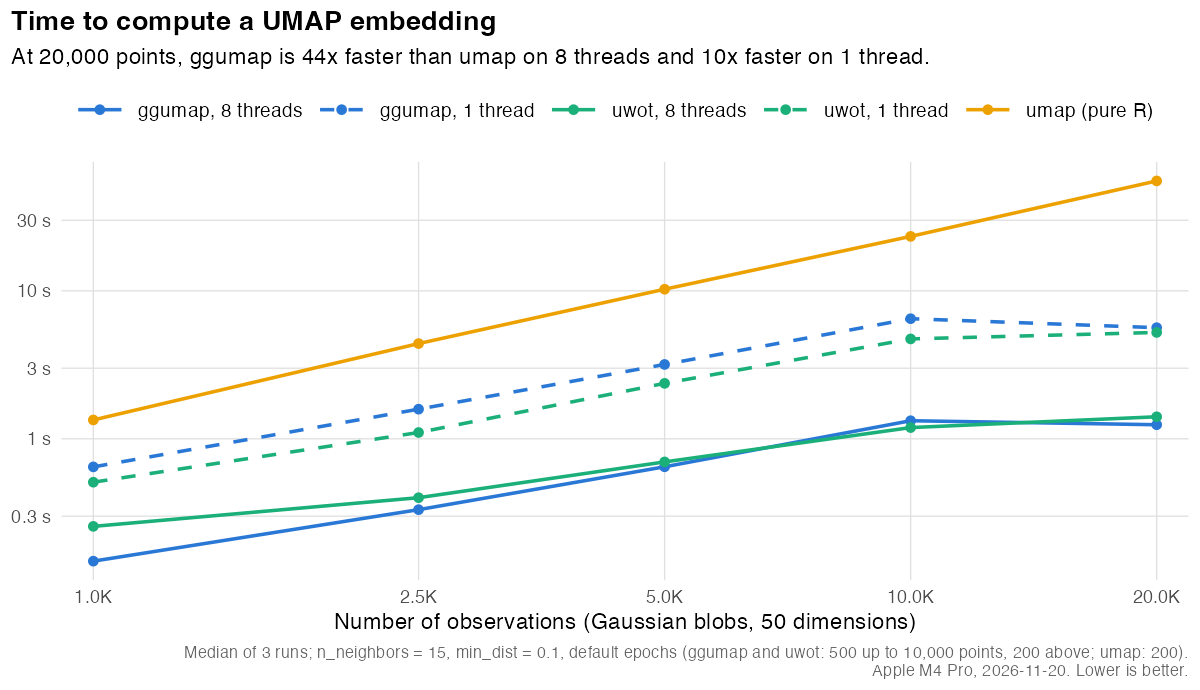

Data behind this chart, as committed beside it:
experiment, suite, dataset, n, p, contender, version, threads, rep, seconds, peak_mb, extra_mb, trustworthiness, knn_recall, knn_accuracy, date, os, cpu, cores, r, rustc
datasets, readme, blobs, 1000, 50, ggumap-0.5, 0.1.0, 1, 1, 0.648, 110.7, 7.312, 0.9714, 0.295, 1, 2026-11-20, Darwin 27.2.0, Apple M4 Pro, 14, 4.5.1, rustc 1.99.1 (58cf8f9c3 2026-10-13) (Hom…
datasets, readme, blobs, 1000, 50, ggumap-0.5, 0.1.0, 1, 2, 0.639, 106.1, 4.266, 0.9717, 0.2929, 1, 2026-11-20, Darwin 27.2.0, Apple M4 Pro, 14, 4.5.1, rustc 1.99.1 (58cf8f9c3 2026-10-13) (Hom…
datasets, readme, blobs, 1000, 50, ggumap-0.5, 0.1.0, 1, 3, 0.646, 105.7, 6.812, 0.9718, 0.2955, 1, 2026-11-20, Darwin 27.2.0, Apple M4 Pro, 14, 4.5.1, rustc 1.99.1 (58cf8f9c3 2026-10-13) (Hom…
datasets, readme, blobs, 1000, 50, ggumap-0.5, 0.1.0, 8, 1, 0.149, 104, 6.688, 0.9714, 0.2961, 1, 2026-11-20, Darwin 27.2.0, Apple M4 Pro, 14, 4.5.1, rustc 1.99.1 (58cf8f9c3 2026-10-13) (Hom…
datasets, readme, blobs, 1000, 50, ggumap-0.5, 0.1.0, 8, 2, 0.165, 106.2, 5.531, 0.972, 0.2976, 1, 2026-11-20, Darwin 27.2.0, Apple M4 Pro, 14, 4.5.1, rustc 1.99.1 (58cf8f9c3 2026-10-13) (Hom…
datasets, readme, blobs, 1000, 50, ggumap-0.5, 0.1.0, 8, 3, 0.149, 106.8, 4.844, 0.9721, 0.3027, 1, 2026-11-20, Darwin 27.2.0, Apple M4 Pro, 14, 4.5.1, rustc 1.99.1 (58cf8f9c3 2026-10-13) (Hom…
datasets, readme, blobs, 1000, 50, uwot, 0.2.5, 1, 1, 0.498, 232, 5.531, 0.9718, 0.2949, 1, 2026-11-20, Darwin 27.2.0, Apple M4 Pro, 14, 4.5.1, rustc 1.99.1 (58cf8f9c3 2026-10-13) (Hom…
datasets, readme, blobs, 1000, 50, uwot, 0.2.5, 1, 2, 0.509, 223.1, 8.422, 0.971, 0.2826, 1, 2026-11-20, Darwin 27.2.0, Apple M4 Pro, 14, 4.5.1, rustc 1.99.1 (58cf8f9c3 2026-10-13) (Hom…
datasets, readme, blobs, 1000, 50, uwot, 0.2.5, 1, 3, 0.51, 235.2, 4.797, 0.9713, 0.2877, 1, 2026-11-20, Darwin 27.2.0, Apple M4 Pro, 14, 4.5.1, rustc 1.99.1 (58cf8f9c3 2026-10-13) (Hom…
datasets, readme, blobs, 1000, 50, uwot, 0.2.5, 8, 1, 0.255, 225.2, 10.72, 0.9716, 0.2883, 1, 2026-11-20, Darwin 27.2.0, Apple M4 Pro, 14, 4.5.1, rustc 1.99.1 (58cf8f9c3 2026-10-13) (Hom…
datasets, readme, blobs, 1000, 50, uwot, 0.2.5, 8, 2, 0.256, 235.8, 7.219, 0.9716, 0.2915, 1, 2026-11-20, Darwin 27.2.0, Apple M4 Pro, 14, 4.5.1, rustc 1.99.1 (58cf8f9c3 2026-10-13) (Hom…
datasets, readme, blobs, 1000, 50, uwot, 0.2.5, 8, 3, 0.277, 229.7, 14.12, 0.9717, 0.2949, 1, 2026-11-20, Darwin 27.2.0, Apple M4 Pro, 14, 4.5.1, rustc 1.99.1 (58cf8f9c3 2026-10-13) (Hom…
datasets, readme, blobs, 1000, 50, umap-naive, 0.2.10.0, 1, 1, 1.341, 423.8, 48.23, 0.9702, 0.2734, 1, 2026-11-20, Darwin 27.2.0, Apple M4 Pro, 14, 4.5.1, rustc 1.99.1 (58cf8f9c3 2026-10-13) (Hom…
datasets, readme, blobs, 1000, 50, umap-naive, 0.2.10.0, 1, 2, 1.341, 449, 74.8, 0.9698, 0.2679, 1, 2026-11-20, Darwin 27.2.0, Apple M4 Pro, 14, 4.5.1, rustc 1.99.1 (58cf8f9c3 2026-10-13) (Hom…
datasets, readme, blobs, 1000, 50, umap-naive, 0.2.10.0, 1, 3, 1.331, 442.5, 71.52, 0.9705, 0.2753, 1, 2026-11-20, Darwin 27.2.0, Apple M4 Pro, 14, 4.5.1, rustc 1.99.1 (58cf8f9c3 2026-10-13) (Hom…
datasets, readme, blobs, 2500, 50, ggumap-0.5, 0.1.0, 1, 1, 1.677, 140.3, 21.59, 0.9635, 0.1537, 1, 2026-11-20, Darwin 27.2.0, Apple M4 Pro, 14, 4.5.1, rustc 1.99.1 (58cf8f9c3 2026-10-13) (Hom…
datasets, readme, blobs, 2500, 50, ggumap-0.5, 0.1.0, 1, 2, 1.586, 134.2, 18.48, 0.9638, 0.1521, 1, 2026-11-20, Darwin 27.2.0, Apple M4 Pro, 14, 4.5.1, rustc 1.99.1 (58cf8f9c3 2026-10-13) (Hom…
datasets, readme, blobs, 2500, 50, ggumap-0.5, 0.1.0, 1, 3, 1.567, 138.9, 18.42, 0.9635, 0.1517, 1, 2026-11-20, Darwin 27.2.0, Apple M4 Pro, 14, 4.5.1, rustc 1.99.1 (58cf8f9c3 2026-10-13) (Hom…
datasets, readme, blobs, 2500, 50, ggumap-0.5, 0.1.0, 8, 1, 0.33, 137.1, 11.75, 0.9633, 0.1509, 1, 2026-11-20, Darwin 27.2.0, Apple M4 Pro, 14, 4.5.1, rustc 1.99.1 (58cf8f9c3 2026-10-13) (Hom…
datasets, readme, blobs, 2500, 50, ggumap-0.5, 0.1.0, 8, 2, 0.332, 134.8, 8.578, 0.9639, 0.1525, 1, 2026-11-20, Darwin 27.2.0, Apple M4 Pro, 14, 4.5.1, rustc 1.99.1 (58cf8f9c3 2026-10-13) (Hom…
datasets, readme, blobs, 2500, 50, ggumap-0.5, 0.1.0, 8, 3, 0.346, 134.2, 6.469, 0.9636, 0.1524, 1, 2026-11-20, Darwin 27.2.0, Apple M4 Pro, 14, 4.5.1, rustc 1.99.1 (58cf8f9c3 2026-10-13) (Hom…
datasets, readme, blobs, 2500, 50, uwot, 0.2.5, 1, 1, 1.103, 271.4, 17.31, 0.9635, 0.1501, 1, 2026-11-20, Darwin 27.2.0, Apple M4 Pro, 14, 4.5.1, rustc 1.99.1 (58cf8f9c3 2026-10-13) (Hom…
datasets, readme, blobs, 2500, 50, uwot, 0.2.5, 1, 2, 1.098, 268.6, 13.75, 0.9633, 0.1469, 1, 2026-11-20, Darwin 27.2.0, Apple M4 Pro, 14, 4.5.1, rustc 1.99.1 (58cf8f9c3 2026-10-13) (Hom…
datasets, readme, blobs, 2500, 50, uwot, 0.2.5, 1, 3, 1.107, 293.1, 38.56, 0.9629, 0.1489, 1, 2026-11-20, Darwin 27.2.0, Apple M4 Pro, 14, 4.5.1, rustc 1.99.1 (58cf8f9c3 2026-10-13) (Hom…
datasets, readme, blobs, 2500, 50, uwot, 0.2.5, 8, 1, 0.4, 294.6, 37.36, 0.9633, 0.148, 1, 2026-11-20, Darwin 27.2.0, Apple M4 Pro, 14, 4.5.1, rustc 1.99.1 (58cf8f9c3 2026-10-13) (Hom…
datasets, readme, blobs, 2500, 50, uwot, 0.2.5, 8, 2, 0.412, 275.5, 31.06, 0.9635, 0.1465, 1, 2026-11-20, Darwin 27.2.0, Apple M4 Pro, 14, 4.5.1, rustc 1.99.1 (58cf8f9c3 2026-10-13) (Hom…
datasets, readme, blobs, 2500, 50, uwot, 0.2.5, 8, 3, 0.396, 282.7, 36.17, 0.963, 0.1474, 1, 2026-11-20, Darwin 27.2.0, Apple M4 Pro, 14, 4.5.1, rustc 1.99.1 (58cf8f9c3 2026-10-13) (Hom…
datasets, readme, blobs, 2500, 50, umap-naive, 0.2.10.0, 1, 1, 4.385, 517.6, 124.3, 0.9619, 0.1325, 1, 2026-11-20, Darwin 27.2.0, Apple M4 Pro, 14, 4.5.1, rustc 1.99.1 (58cf8f9c3 2026-10-13) (Hom…
datasets, readme, blobs, 2500, 50, umap-naive, 0.2.10.0, 1, 2, 4.401, 581.8, 87.64, 0.9615, 0.1319, 1, 2026-11-20, Darwin 27.2.0, Apple M4 Pro, 14, 4.5.1, rustc 1.99.1 (58cf8f9c3 2026-10-13) (Hom…
datasets, readme, blobs, 2500, 50, umap-naive, 0.2.10.0, 1, 3, 4.474, 605.4, 99.53, 0.9618, 0.1358, 1, 2026-11-20, Darwin 27.2.0, Apple M4 Pro, 14, 4.5.1, rustc 1.99.1 (58cf8f9c3 2026-10-13) (Hom…
datasets, readme, blobs, 5000, 50, ggumap-0.5, 0.1.0, 1, 1, 3.18, 202.9, 40.86, 0.9601, 0.09087, 1, 2026-11-20, Darwin 27.2.0, Apple M4 Pro, 14, 4.5.1, rustc 1.99.1 (58cf8f9c3 2026-10-13) (Hom…
datasets, readme, blobs, 5000, 50, ggumap-0.5, 0.1.0, 1, 2, 3.159, 203.1, 35.58, 0.96, 0.08889, 1, 2026-11-20, Darwin 27.2.0, Apple M4 Pro, 14, 4.5.1, rustc 1.99.1 (58cf8f9c3 2026-10-13) (Hom…
datasets, readme, blobs, 5000, 50, ggumap-0.5, 0.1.0, 1, 3, 3.185, 227.8, 59.25, 0.9601, 0.09023, 1, 2026-11-20, Darwin 27.2.0, Apple M4 Pro, 14, 4.5.1, rustc 1.99.1 (58cf8f9c3 2026-10-13) (Hom…
datasets, readme, blobs, 5000, 50, ggumap-0.5, 0.1.0, 8, 1, 0.639, 179.1, 16.73, 0.9599, 0.09072, 1, 2026-11-20, Darwin 27.2.0, Apple M4 Pro, 14, 4.5.1, rustc 1.99.1 (58cf8f9c3 2026-10-13) (Hom…
datasets, readme, blobs, 5000, 50, ggumap-0.5, 0.1.0, 8, 2, 0.647, 196.5, 33.3, 0.96, 0.09151, 1, 2026-11-20, Darwin 27.2.0, Apple M4 Pro, 14, 4.5.1, rustc 1.99.1 (58cf8f9c3 2026-10-13) (Hom…
datasets, readme, blobs, 5000, 50, ggumap-0.5, 0.1.0, 8, 3, 0.653, 193.8, 38.72, 0.9601, 0.09307, 1, 2026-11-20, Darwin 27.2.0, Apple M4 Pro, 14, 4.5.1, rustc 1.99.1 (58cf8f9c3 2026-10-13) (Hom…
datasets, readme, blobs, 5000, 50, uwot, 0.2.5, 1, 1, 2.366, 359.8, 48, 0.9601, 0.08847, 1, 2026-11-20, Darwin 27.2.0, Apple M4 Pro, 14, 4.5.1, rustc 1.99.1 (58cf8f9c3 2026-10-13) (Hom…
datasets, readme, blobs, 5000, 50, uwot, 0.2.5, 1, 2, 2.37, 375.3, 34.45, 0.9599, 0.08833, 1, 2026-11-20, Darwin 27.2.0, Apple M4 Pro, 14, 4.5.1, rustc 1.99.1 (58cf8f9c3 2026-10-13) (Hom…
datasets, readme, blobs, 5000, 50, uwot, 0.2.5, 1, 3, 2.382, 374.8, 55.69, 0.9597, 0.08783, 1, 2026-11-20, Darwin 27.2.0, Apple M4 Pro, 14, 4.5.1, rustc 1.99.1 (58cf8f9c3 2026-10-13) (Hom…
datasets, readme, blobs, 5000, 50, uwot, 0.2.5, 8, 1, 0.698, 384.9, 38.19, 0.9595, 0.08689, 1, 2026-11-20, Darwin 27.2.0, Apple M4 Pro, 14, 4.5.1, rustc 1.99.1 (58cf8f9c3 2026-10-13) (Hom…
datasets, readme, blobs, 5000, 50, uwot, 0.2.5, 8, 2, 0.69, 433.9, 78.44, 0.959, 0.08517, 1, 2026-11-20, Darwin 27.2.0, Apple M4 Pro, 14, 4.5.1, rustc 1.99.1 (58cf8f9c3 2026-10-13) (Hom…
datasets, readme, blobs, 5000, 50, uwot, 0.2.5, 8, 3, 0.708, 393.6, 48.45, 0.9595, 0.08843, 1, 2026-11-20, Darwin 27.2.0, Apple M4 Pro, 14, 4.5.1, rustc 1.99.1 (58cf8f9c3 2026-10-13) (Hom…
datasets, readme, blobs, 5000, 50, umap-naive, 0.2.10.0, 1, 1, 10.26, 700.9, 98.8, 0.9585, 0.08, 1, 2026-11-20, Darwin 27.2.0, Apple M4 Pro, 14, 4.5.1, rustc 1.99.1 (58cf8f9c3 2026-10-13) (Hom…
datasets, readme, blobs, 5000, 50, umap-naive, 0.2.10.0, 1, 2, 10.07, 676.6, 91.34, 0.9585, 0.0778, 1, 2026-11-20, Darwin 27.2.0, Apple M4 Pro, 14, 4.5.1, rustc 1.99.1 (58cf8f9c3 2026-10-13) (Hom…
datasets, readme, blobs, 5000, 50, umap-naive, 0.2.10.0, 1, 3, 10.29, 663.6, 70.53, 0.9583, 0.07679, 1, 2026-11-20, Darwin 27.2.0, Apple M4 Pro, 14, 4.5.1, rustc 1.99.1 (58cf8f9c3 2026-10-13) (Hom…
datasets, readme, blobs, 10000, 50, ggumap-0.5, 0.1.0, 1, 1, 6.482, 306, 133.5, 0.9582, 0.06808, 1, 2026-11-20, Darwin 27.2.0, Apple M4 Pro, 14, 4.5.1, rustc 1.99.1 (58cf8f9c3 2026-10-13) (Hom…
datasets, readme, blobs, 10000, 50, ggumap-0.5, 0.1.0, 1, 2, 6.472, 297.9, 131.5, 0.9581, 0.06832, 1, 2026-11-20, Darwin 27.2.0, Apple M4 Pro, 14, 4.5.1, rustc 1.99.1 (58cf8f9c3 2026-10-13) (Hom…
datasets, readme, blobs, 10000, 50, ggumap-0.5, 0.1.0, 1, 3, 6.543, 292.7, 131.8, 0.9582, 0.06941, 1, 2026-11-20, Darwin 27.2.0, Apple M4 Pro, 14, 4.5.1, rustc 1.99.1 (58cf8f9c3 2026-10-13) (Hom…
datasets, readme, blobs, 10000, 50, ggumap-0.5, 0.1.0, 8, 1, 1.325, 246.6, 82.78, 0.9581, 0.06869, 1, 2026-11-20, Darwin 27.2.0, Apple M4 Pro, 14, 4.5.1, rustc 1.99.1 (58cf8f9c3 2026-10-13) (Hom…
datasets, readme, blobs, 10000, 50, ggumap-0.5, 0.1.0, 8, 2, 1.335, 246.8, 85.12, 0.9582, 0.06708, 1, 2026-11-20, Darwin 27.2.0, Apple M4 Pro, 14, 4.5.1, rustc 1.99.1 (58cf8f9c3 2026-10-13) (Hom…
datasets, readme, blobs, 10000, 50, ggumap-0.5, 0.1.0, 8, 3, 1.307, 257.7, 97.34, 0.9582, 0.0688, 1, 2026-11-20, Darwin 27.2.0, Apple M4 Pro, 14, 4.5.1, rustc 1.99.1 (58cf8f9c3 2026-10-13) (Hom…
datasets, readme, blobs, 10000, 50, uwot, 0.2.5, 1, 1, 4.744, 413.9, 50.02, 0.9579, 0.06817, 1, 2026-11-20, Darwin 27.2.0, Apple M4 Pro, 14, 4.5.1, rustc 1.99.1 (58cf8f9c3 2026-10-13) (Hom…
datasets, readme, blobs, 10000, 50, uwot, 0.2.5, 1, 2, 4.719, 428.2, 88.38, 0.9578, 0.06761, 1, 2026-11-20, Darwin 27.2.0, Apple M4 Pro, 14, 4.5.1, rustc 1.99.1 (58cf8f9c3 2026-10-13) (Hom…
datasets, readme, blobs, 10000, 50, uwot, 0.2.5, 1, 3, 4.733, 464.5, 124.8, 0.9579, 0.06597, 1, 2026-11-20, Darwin 27.2.0, Apple M4 Pro, 14, 4.5.1, rustc 1.99.1 (58cf8f9c3 2026-10-13) (Hom…
datasets, readme, blobs, 10000, 50, uwot, 0.2.5, 8, 1, 1.185, 495.4, 156.1, 0.958, 0.06709, 1, 2026-11-20, Darwin 27.2.0, Apple M4 Pro, 14, 4.5.1, rustc 1.99.1 (58cf8f9c3 2026-10-13) (Hom…
datasets, readme, blobs, 10000, 50, uwot, 0.2.5, 8, 2, 1.192, 507.7, 165.5, 0.958, 0.06576, 1, 2026-11-20, Darwin 27.2.0, Apple M4 Pro, 14, 4.5.1, rustc 1.99.1 (58cf8f9c3 2026-10-13) (Hom…
datasets, readme, blobs, 10000, 50, uwot, 0.2.5, 8, 3, 1.191, 518, 156, 0.9579, 0.06688, 1, 2026-11-20, Darwin 27.2.0, Apple M4 Pro, 14, 4.5.1, rustc 1.99.1 (58cf8f9c3 2026-10-13) (Hom…
datasets, readme, blobs, 10000, 50, umap-naive, 0.2.10.0, 1, 1, 22.97, 975.2, 359.8, 0.9571, 0.06192, 1, 2026-11-20, Darwin 27.2.0, Apple M4 Pro, 14, 4.5.1, rustc 1.99.1 (58cf8f9c3 2026-10-13) (Hom…
datasets, readme, blobs, 10000, 50, umap-naive, 0.2.10.0, 1, 2, 23.33, 986.8, 340.9, 0.9567, 0.06084, 1, 2026-11-20, Darwin 27.2.0, Apple M4 Pro, 14, 4.5.1, rustc 1.99.1 (58cf8f9c3 2026-10-13) (Hom…
datasets, readme, blobs, 10000, 50, umap-naive, 0.2.10.0, 1, 3, 23.48, 992.5, 367.6, 0.9569, 0.06072, 1, 2026-11-20, Darwin 27.2.0, Apple M4 Pro, 14, 4.5.1, rustc 1.99.1 (58cf8f9c3 2026-10-13) (Hom…
... 15 more rows
